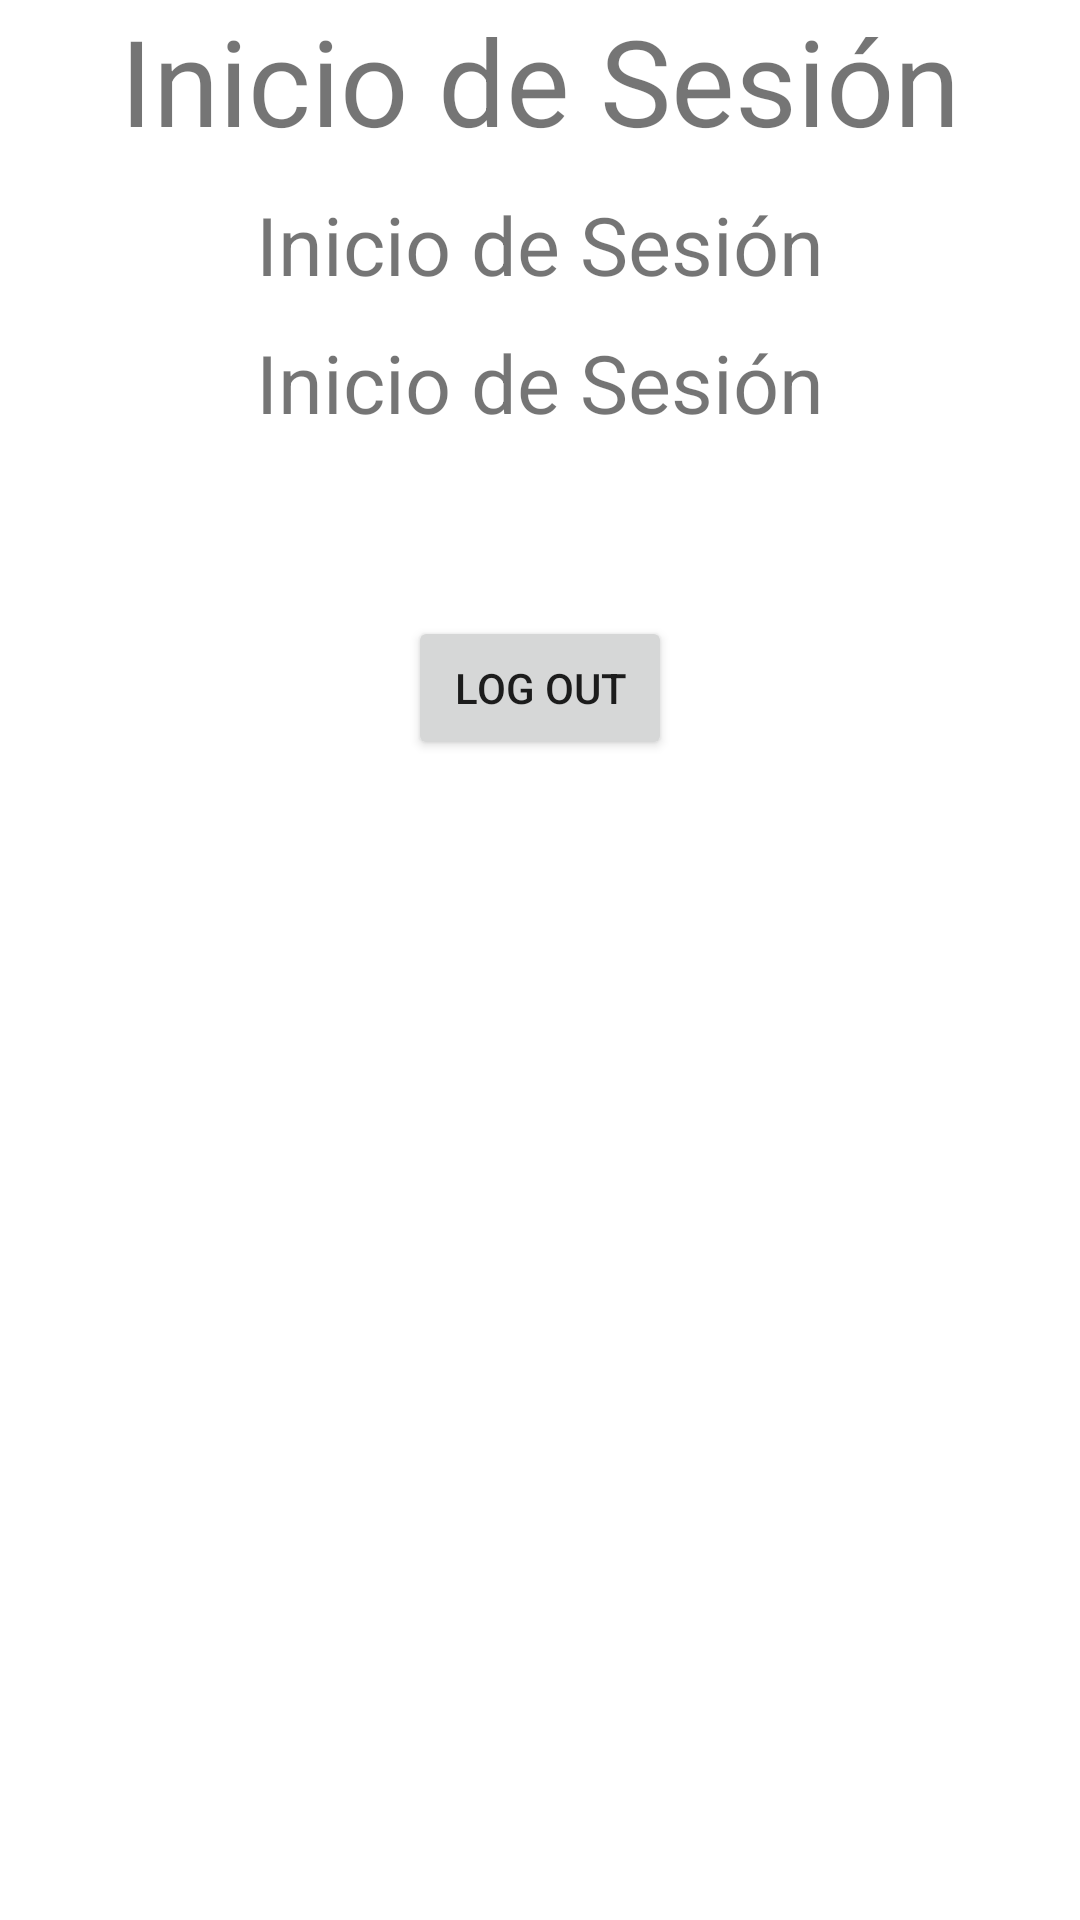

Reconstruct the res/layout file that produces this screen, plus the resources it refers to.
<!-- AndroidManifest.xml: application theme Theme.InicioGoogle -->
<!-- res/layout/activity_principal.xml -->
<?xml version="1.0" encoding="utf-8"?>
<LinearLayout xmlns:android="http://schemas.android.com/apk/res/android"
    xmlns:app="http://schemas.android.com/apk/res-auto"
    xmlns:tools="http://schemas.android.com/tools"
    android:layout_width="match_parent"
    android:layout_height="match_parent"
    tools:context=".PrincipalActivity"
    android:orientation="vertical">

    <TextView
        android:layout_width="wrap_content"
        android:layout_height="wrap_content"
        android:text="Inicio de Sesión"
        android:textSize="40sp"
        android:layout_gravity="center"
        />

    <TextView
        android:id="@+id/tv_nombre"
        android:layout_width="wrap_content"
        android:layout_height="wrap_content"
        android:text="Inicio de Sesión"
        android:textSize="27sp"
        android:layout_gravity="center"
        android:layout_marginTop="10dp"
        />
    <TextView
        android:id="@+id/tv_correo"
        android:layout_width="wrap_content"
        android:layout_height="wrap_content"
        android:text="Inicio de Sesión"
        android:textSize="27sp"
        android:layout_gravity="center"
        android:layout_marginTop="10dp"
        />

    <Button
        android:id="@+id/btn_cerrar"
        android:layout_width="wrap_content"
        android:layout_height="wrap_content"
        android:layout_gravity="center"
        android:text="Log Out"
        android:layout_marginTop="60dp"/>



</LinearLayout>
<!-- resources referenced by this layout -->
<resources>
  <style name="Theme.InicioGoogle" parent="Theme.MaterialComponents.DayNight.DarkActionBar">
          
          <item name="colorPrimary">@color/purple_500</item>
          <item name="colorPrimaryVariant">@color/purple_700</item>
          <item name="colorOnPrimary">@color/white</item>
          
          <item name="colorSecondary">@color/teal_200</item>
          <item name="colorSecondaryVariant">@color/teal_700</item>
          <item name="colorOnSecondary">@color/black</item>
          
          <item name="android:statusBarColor">?attr/colorPrimaryVariant</item>
          
      </style>
  <!-- not gathered from this repository: default colours our renderer supplied (Android Studio template values) -->
  <color name="purple_500">#FF6200EE</color>
  <color name="purple_700">#FF3700B3</color>
  <color name="teal_200">#FF03DAC5</color>
  <color name="teal_700">#FF018786</color>
  <color name="black">#FF000000</color>
  <color name="white">#FFFFFFFF</color>
</resources>
